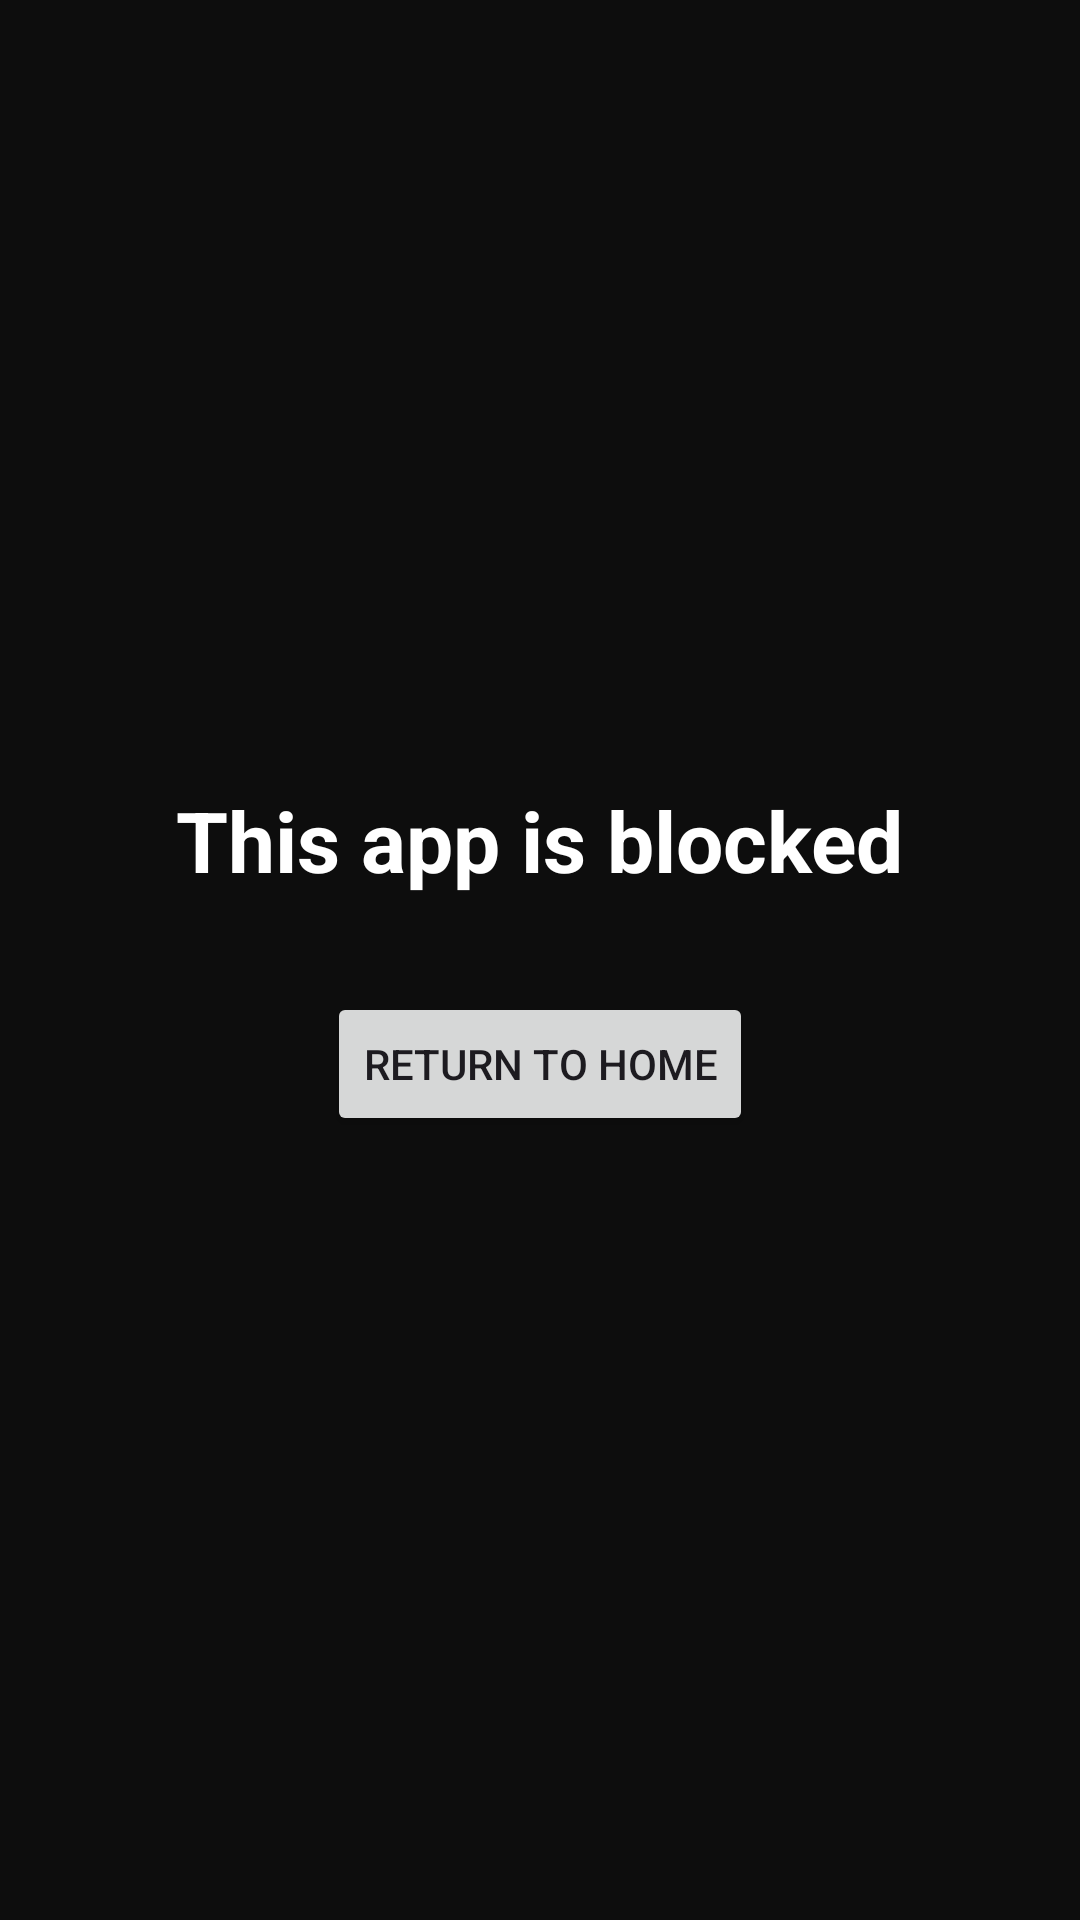

Here is an Android app screen rendered from its layout file. Give the layout XML and the strings, colors and styles it references.
<!-- AndroidManifest.xml: application theme Theme.HelloApp -->
<!-- res/layout/overlay_blocked.xml -->
<?xml version="1.0" encoding="utf-8"?>
<LinearLayout
    xmlns:android="http://schemas.android.com/apk/res/android"
    android:layout_width="match_parent"
    android:layout_height="match_parent"
    android:background="#F2000000"
    android:gravity="center"
    android:orientation="vertical"
    android:padding="32dp">

    <TextView
        android:layout_width="wrap_content"
        android:layout_height="wrap_content"
        android:text="@string/blocked_overlay_title"
        android:textColor="#FFFFFF"
        android:textSize="28sp"
        android:textStyle="bold" />

    <Button
        android:id="@+id/returnHomeButton"
        android:layout_width="wrap_content"
        android:layout_height="wrap_content"
        android:layout_marginTop="32dp"
        android:text="@string/return_home" />

</LinearLayout>
<!-- resources referenced by this layout -->
<resources>
  <string name="blocked_overlay_title">This app is blocked</string>
  <string name="return_home">Return to Home</string>
  <style name="Theme.HelloApp" parent="Theme.Material3.DayNight.NoActionBar" />
</resources>
